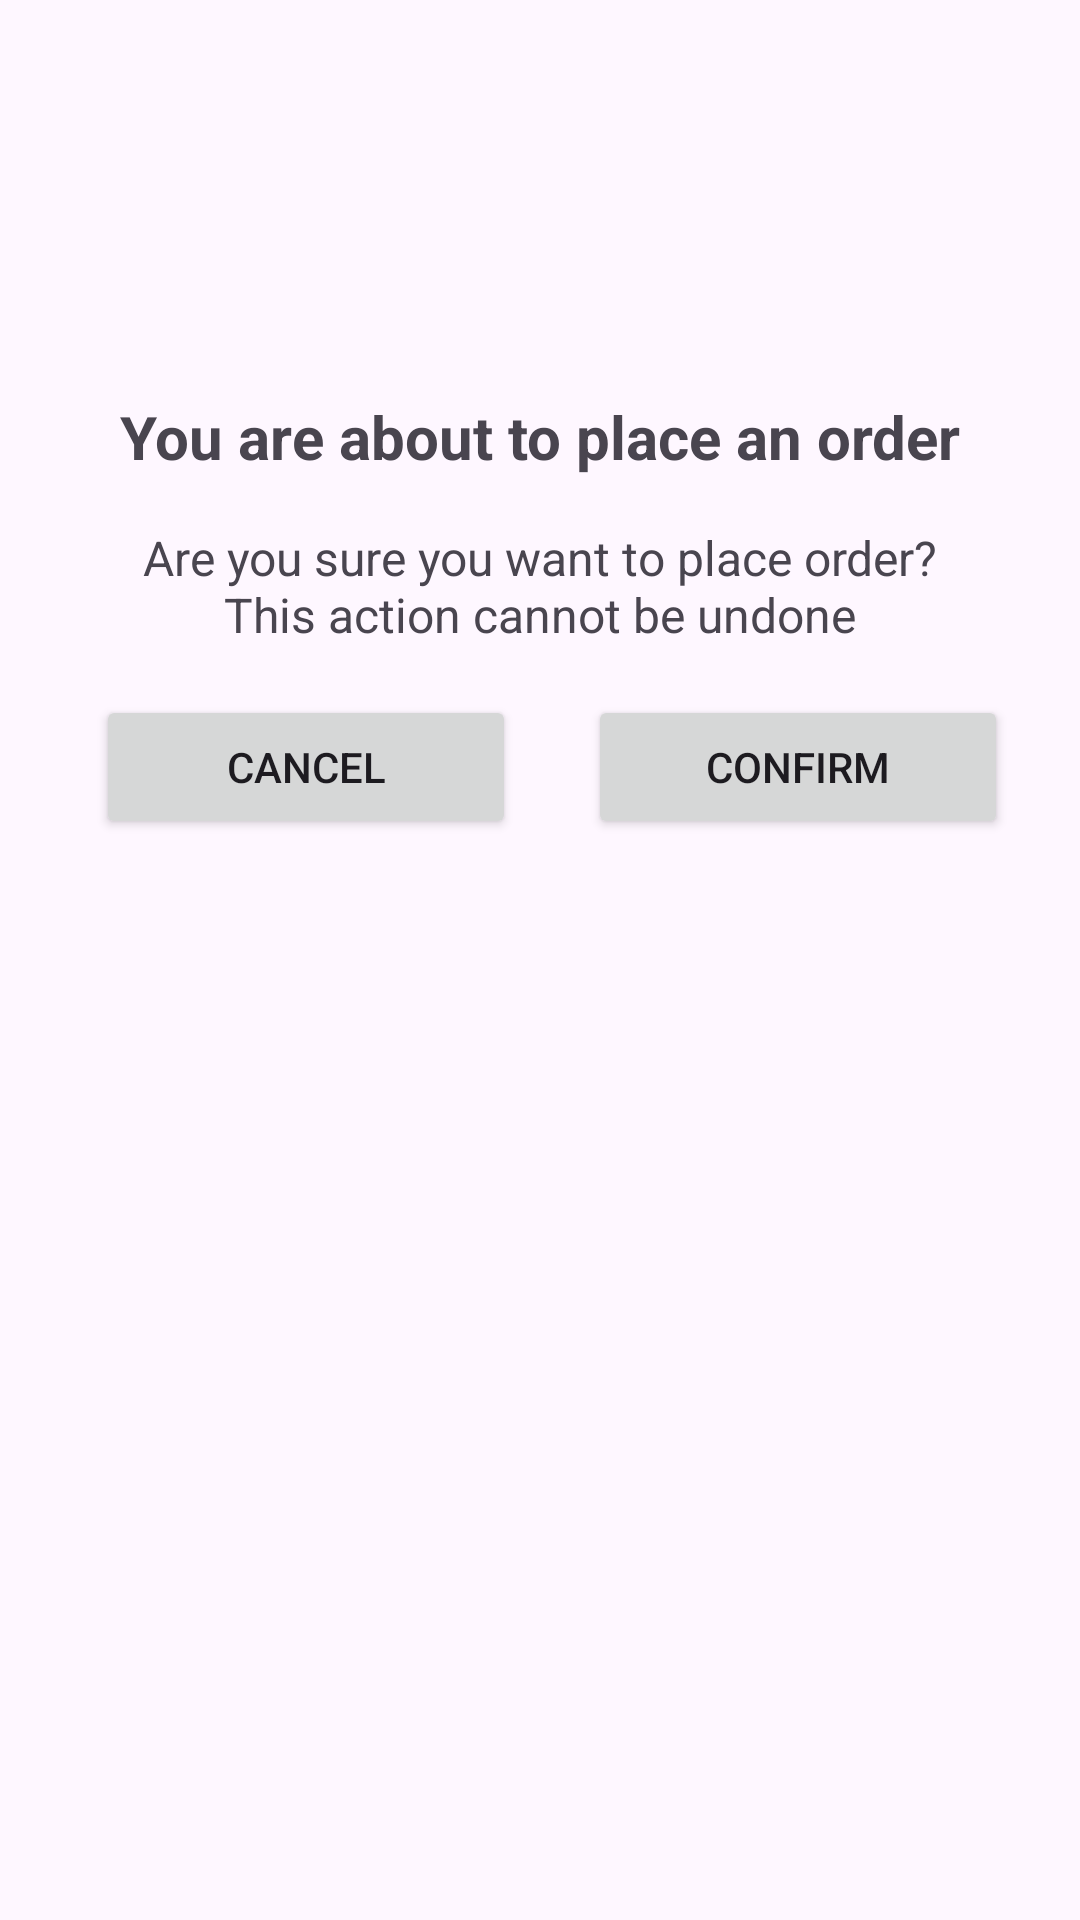

This screen was rendered from an Android layout file. Write that file and the resources it references.
<!-- AndroidManifest.xml: application theme Theme.MyApplication -->
<!-- res/layout/conform_dialogue.xml -->
<?xml version="1.0" encoding="utf-8"?>
<androidx.constraintlayout.widget.ConstraintLayout xmlns:android="http://schemas.android.com/apk/res/android"
    xmlns:app="http://schemas.android.com/apk/res-auto"
    android:layout_width="match_parent"
    android:layout_height="wrap_content"
    android:elevation="8dp"
    android:padding="16dp">

    <ImageView
        android:id="@+id/imageView4"
        android:layout_width="100dp"
        android:layout_height="100dp"
        android:src="@drawable/ic_question_mark"
        app:layout_constraintEnd_toEndOf="parent"
        app:layout_constraintStart_toStartOf="parent"
        app:layout_constraintTop_toTopOf="parent"
        app:tint="@color/orange" />

    <TextView
        android:id="@+id/textViewTitle"
        android:layout_width="wrap_content"
        android:layout_height="wrap_content"
        android:layout_marginTop="16dp"
        android:text="@string/txt_you_are_about_to_palce_an_order"
        android:textSize="20sp"
        android:textStyle="bold"
        app:layout_constraintEnd_toEndOf="parent"
        app:layout_constraintStart_toStartOf="parent"
        app:layout_constraintTop_toBottomOf="@+id/imageView4" />

    <TextView
        android:id="@+id/textViewMessage"
        android:layout_width="0dp"
        android:layout_height="wrap_content"
        android:layout_marginStart="16dp"
        android:layout_marginTop="16dp"
        android:layout_marginEnd="16dp"
        android:gravity="center"
        android:text="@string/txt_order_conformation"
        android:textSize="16sp"
        app:layout_constraintEnd_toEndOf="parent"
        app:layout_constraintStart_toStartOf="parent"
        app:layout_constraintTop_toBottomOf="@id/textViewTitle" />

    <Button
        android:id="@+id/btnCancel"
        android:layout_width="0dp"
        android:layout_height="wrap_content"
        android:layout_margin="16dp"
        android:text="@string/txt_cancel"
        app:layout_constraintEnd_toStartOf="@+id/btnConfirm"
        app:layout_constraintStart_toStartOf="parent"
        app:layout_constraintTop_toBottomOf="@id/textViewMessage" />

    <Button
        android:id="@+id/btnConfirm"
        android:layout_width="0dp"
        android:layout_height="wrap_content"
        android:layout_margin="8dp"
        android:text="@string/txt_confirm"
        app:layout_constraintBottom_toBottomOf="@+id/btnCancel"
        app:layout_constraintEnd_toEndOf="parent"
        app:layout_constraintStart_toEndOf="@+id/btnCancel"
        app:layout_constraintTop_toTopOf="@+id/btnCancel" />


</androidx.constraintlayout.widget.ConstraintLayout>
<!-- resources referenced by this layout -->
<resources>
  <color name="orange">#FF5722</color>
  <string name="txt_cancel">Cancel</string>
  <string name="txt_confirm">Confirm</string>
  <string name="txt_order_conformation">Are you sure you want to place order? This action cannot be undone</string>
  <string name="txt_you_are_about_to_palce_an_order">You are about to place an order</string>
  <style name="Theme.MyApplication" parent="Base.Theme.MyApplication" />
  <style name="Base.Theme.MyApplication" parent="Theme.Material3.DayNight.NoActionBar">
          
           <item name="colorPrimary">@color/orange</item>
      </style>
</resources>
